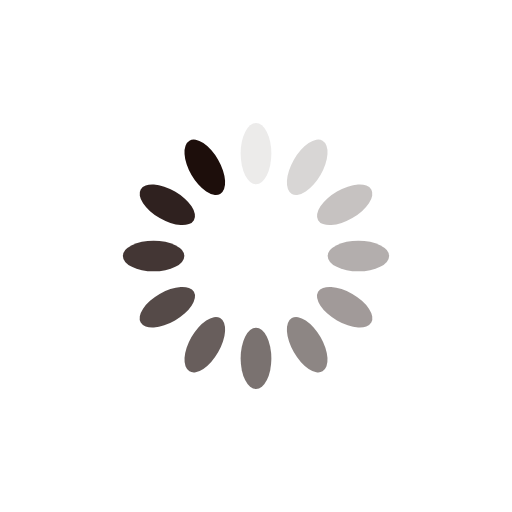
t = 0.00 s
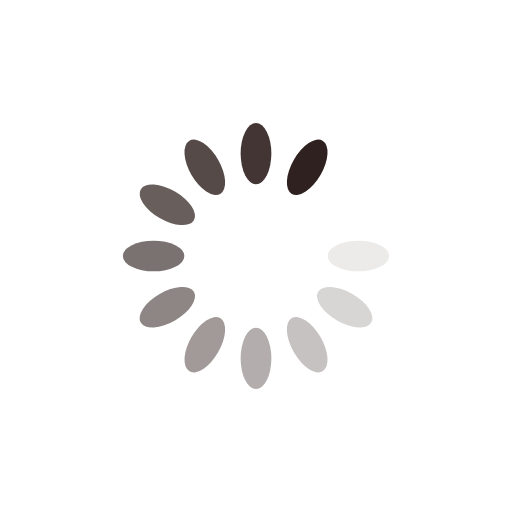
t = 0.60 s
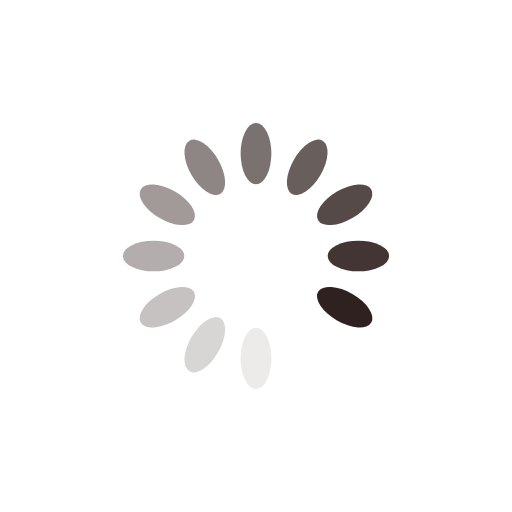
t = 1.19 s
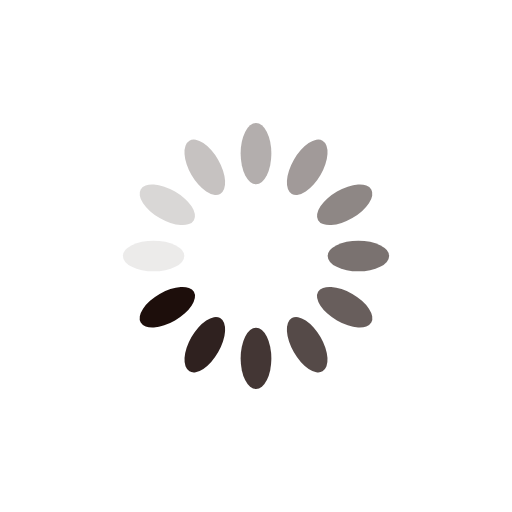
t = 1.79 s

The animated SVG that drew these frames (rendered in a browser with its animation timeline set to each time). Animation: 12 SMIL elements (animate=12); one cycle of 2.38 s, repeats indefinitely.

<?xml version="1.0" encoding="utf-8"?>
<svg xmlns="http://www.w3.org/2000/svg" xmlns:xlink="http://www.w3.org/1999/xlink" style="margin: auto; background: none; display: block; shape-rendering: auto;" width="200px" height="200px" viewBox="0 0 100 100" preserveAspectRatio="xMidYMid">
<g transform="rotate(0 50 50)">
  <rect x="47" y="24" rx="3" ry="6" width="6" height="12" fill="#1d0e0b">
    <animate attributeName="opacity" values="1;0" keyTimes="0;1" dur="2.380952380952381s" begin="-2.1825396825396823s" repeatCount="indefinite"></animate>
  </rect>
</g><g transform="rotate(30 50 50)">
  <rect x="47" y="24" rx="3" ry="6" width="6" height="12" fill="#1d0e0b">
    <animate attributeName="opacity" values="1;0" keyTimes="0;1" dur="2.380952380952381s" begin="-1.9841269841269837s" repeatCount="indefinite"></animate>
  </rect>
</g><g transform="rotate(60 50 50)">
  <rect x="47" y="24" rx="3" ry="6" width="6" height="12" fill="#1d0e0b">
    <animate attributeName="opacity" values="1;0" keyTimes="0;1" dur="2.380952380952381s" begin="-1.7857142857142854s" repeatCount="indefinite"></animate>
  </rect>
</g><g transform="rotate(90 50 50)">
  <rect x="47" y="24" rx="3" ry="6" width="6" height="12" fill="#1d0e0b">
    <animate attributeName="opacity" values="1;0" keyTimes="0;1" dur="2.380952380952381s" begin="-1.587301587301587s" repeatCount="indefinite"></animate>
  </rect>
</g><g transform="rotate(120 50 50)">
  <rect x="47" y="24" rx="3" ry="6" width="6" height="12" fill="#1d0e0b">
    <animate attributeName="opacity" values="1;0" keyTimes="0;1" dur="2.380952380952381s" begin="-1.3888888888888886s" repeatCount="indefinite"></animate>
  </rect>
</g><g transform="rotate(150 50 50)">
  <rect x="47" y="24" rx="3" ry="6" width="6" height="12" fill="#1d0e0b">
    <animate attributeName="opacity" values="1;0" keyTimes="0;1" dur="2.380952380952381s" begin="-1.1904761904761902s" repeatCount="indefinite"></animate>
  </rect>
</g><g transform="rotate(180 50 50)">
  <rect x="47" y="24" rx="3" ry="6" width="6" height="12" fill="#1d0e0b">
    <animate attributeName="opacity" values="1;0" keyTimes="0;1" dur="2.380952380952381s" begin="-0.9920634920634919s" repeatCount="indefinite"></animate>
  </rect>
</g><g transform="rotate(210 50 50)">
  <rect x="47" y="24" rx="3" ry="6" width="6" height="12" fill="#1d0e0b">
    <animate attributeName="opacity" values="1;0" keyTimes="0;1" dur="2.380952380952381s" begin="-0.7936507936507935s" repeatCount="indefinite"></animate>
  </rect>
</g><g transform="rotate(240 50 50)">
  <rect x="47" y="24" rx="3" ry="6" width="6" height="12" fill="#1d0e0b">
    <animate attributeName="opacity" values="1;0" keyTimes="0;1" dur="2.380952380952381s" begin="-0.5952380952380951s" repeatCount="indefinite"></animate>
  </rect>
</g><g transform="rotate(270 50 50)">
  <rect x="47" y="24" rx="3" ry="6" width="6" height="12" fill="#1d0e0b">
    <animate attributeName="opacity" values="1;0" keyTimes="0;1" dur="2.380952380952381s" begin="-0.39682539682539675s" repeatCount="indefinite"></animate>
  </rect>
</g><g transform="rotate(300 50 50)">
  <rect x="47" y="24" rx="3" ry="6" width="6" height="12" fill="#1d0e0b">
    <animate attributeName="opacity" values="1;0" keyTimes="0;1" dur="2.380952380952381s" begin="-0.19841269841269837s" repeatCount="indefinite"></animate>
  </rect>
</g><g transform="rotate(330 50 50)">
  <rect x="47" y="24" rx="3" ry="6" width="6" height="12" fill="#1d0e0b">
    <animate attributeName="opacity" values="1;0" keyTimes="0;1" dur="2.380952380952381s" begin="0s" repeatCount="indefinite"></animate>
  </rect>
</g>
<!-- [ldio] generated by https://loading.io/ --></svg>
